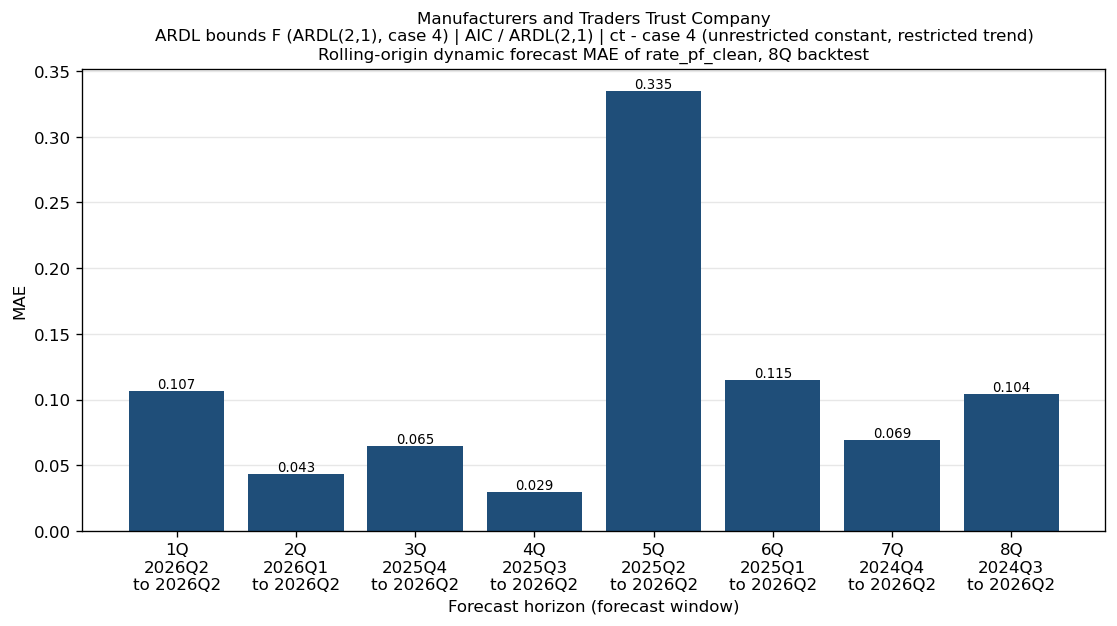

The table this chart was drawn from, first rows:
bank_name, test_name, IC/selected lag, trend type, horizon_q, origin, start, end, n_obs, mae, naive_mae
Manufacturers and Traders Trust Company, ARDL bounds F (ARDL(2,1), case 4), AIC / ARDL(2,1), ct - case 4 (unrestricted constant, rest…, 1Q, 2026Q1, 2026Q2, 2026Q2, 1, 0.1065, 0.005718
Manufacturers and Traders Trust Company, ARDL bounds F (ARDL(2,1), case 4), AIC / ARDL(2,1), ct - case 4 (unrestricted constant, rest…, 2Q, 2025Q4, 2026Q1, 2026Q2, 2, 0.04333, 0.1927
Manufacturers and Traders Trust Company, ARDL bounds F (ARDL(2,1), case 4), AIC / ARDL(2,1), ct - case 4 (unrestricted constant, rest…, 3Q, 2025Q3, 2025Q4, 2026Q2, 3, 0.06481, 0.2496
Manufacturers and Traders Trust Company, ARDL bounds F (ARDL(2,1), case 4), AIC / ARDL(2,1), ct - case 4 (unrestricted constant, rest…, 4Q, 2025Q2, 2025Q3, 2026Q2, 4, 0.0294, 0.1786
Manufacturers and Traders Trust Company, ARDL bounds F (ARDL(2,1), case 4), AIC / ARDL(2,1), ct - case 4 (unrestricted constant, rest…, 5Q, 2025Q1, 2025Q2, 2026Q2, 5, 0.335, 0.1331
Manufacturers and Traders Trust Company, ARDL bounds F (ARDL(2,1), case 4), AIC / ARDL(2,1), ct - case 4 (unrestricted constant, rest…, 6Q, 2024Q4, 2025Q1, 2026Q2, 6, 0.115, 0.3409
Manufacturers and Traders Trust Company, ARDL bounds F (ARDL(2,1), case 4), AIC / ARDL(2,1), ct - case 4 (unrestricted constant, rest…, 7Q, 2024Q3, 2024Q4, 2026Q2, 7, 0.06899, 0.4233
Manufacturers and Traders Trust Company, ARDL bounds F (ARDL(2,1), case 4), AIC / ARDL(2,1), ct - case 4 (unrestricted constant, rest…, 8Q, 2024Q2, 2024Q3, 2026Q2, 8, 0.1039, 0.3592
